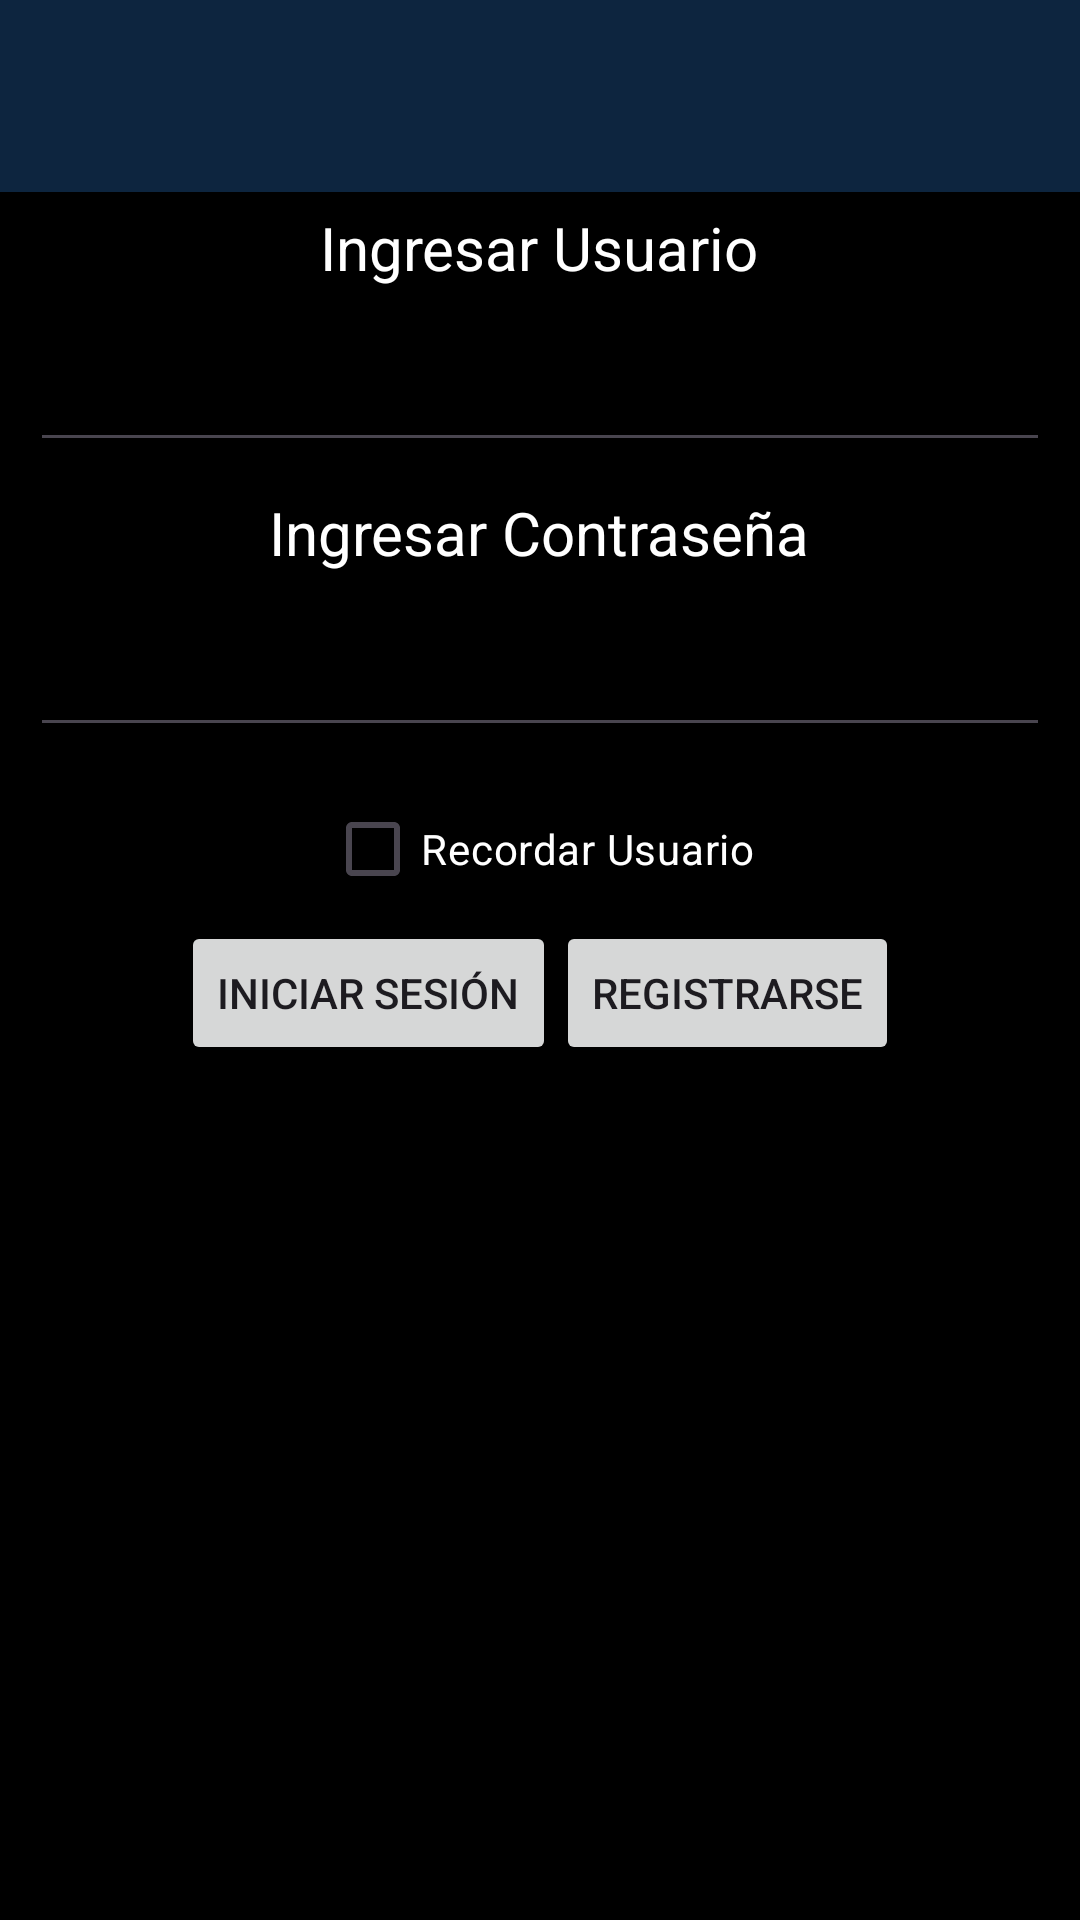

Produce the Android XML layout that renders to this screen, including the resource entries it uses.
<!-- AndroidManifest.xml: application theme Theme.Tp2024 -->
<!-- res/layout/activity_login.xml -->
<?xml version="1.0" encoding="utf-8"?>
<LinearLayout xmlns:android="http://schemas.android.com/apk/res/android"
    xmlns:app="http://schemas.android.com/apk/res-auto"
    xmlns:tools="http://schemas.android.com/tools"
    android:id="@+id/main"
    android:layout_width="match_parent"
    android:layout_height="match_parent"
    android:background="@color/black"
    tools:context=".LoginActivity"
    android:orientation="vertical"
    android:gravity="center_horizontal">

    <include
        android:id="@+id/toolbar"
        layout="@layout/primary_layout"
        
        />

    <TextView
        android:textColor="@color/white"
        android:layout_width="wrap_content"
        android:layout_height="wrap_content"
        android:text="Ingresar Usuario"
        android:textSize="20sp"
        />

    <EditText
        android:id="@+id/etUsuario"
        android:layout_width="match_parent"
        android:layout_height="wrap_content"
        android:layout_margin="10dp"
        android:minHeight="48dp"
        android:textColor="@color/white"
        android:textSize="15sp"
        tools:text="Usuario" />
    <TextView
        android:textColor="@color/white"
        android:layout_width="wrap_content"
        android:layout_height="wrap_content"
        android:text="Ingresar Contraseña"
        android:textSize="20sp"
        />

    <EditText
        android:id="@+id/etPassword"
        android:layout_width="match_parent"
        android:layout_height="wrap_content"
        android:layout_margin="10dp"
        android:inputType="textPassword"
        android:minHeight="48dp"
        android:textColor="@color/white"
        android:textSize="15sp"
        tools:text="Prueba" />
    <CheckBox
        android:id="@+id/cbRecordarUsuario"
        android:layout_width="wrap_content"
        android:layout_height="wrap_content"
        android:textColor="@color/white"
        android:text="Recordar Usuario"
        />

    <LinearLayout
        android:weightSum="1"
        android:layout_width="wrap_content"
        android:layout_height="wrap_content">

        <Button
            android:layout_width="match_parent"
            android:layout_height="wrap_content"
            android:id="@+id/btnIniciarSesion"
            android:text="Iniciar Sesión"
            android:layout_weight="0.5"/>
        <Button
            android:layout_width="match_parent"
            android:layout_height="wrap_content"
            android:id="@+id/btnRegistrar"
            android:text="Registrarse"
            android:layout_weight="0.5"/>
    </LinearLayout>

</LinearLayout>
<!-- res/layout/primary_layout.xml (included above) -->
<?xml version="1.0" encoding="utf-8"?>
<androidx.appcompat.widget.Toolbar xmlns:android="http://schemas.android.com/apk/res/android"
    android:layout_width="match_parent"
    android:layout_height="wrap_content"
    xmlns:app="http://schemas.android.com/apk/res-auto"
    android:background="#0D253F"
    android:elevation="8dp"
    android:layout_marginBottom="5dp"
    app:titleTextColor="@color/white">

</androidx.appcompat.widget.Toolbar>
<!-- resources referenced by this layout -->
<resources>
  <color name="black">#FF000000</color>
  <color name="white">#FFFFFFFF</color>
  <style name="Theme.Tp2024" parent="Base.Theme.Tp2024" />
  <style name="Base.Theme.Tp2024" parent="Theme.Material3.DayNight.NoActionBar">
          
          
      </style>
</resources>
